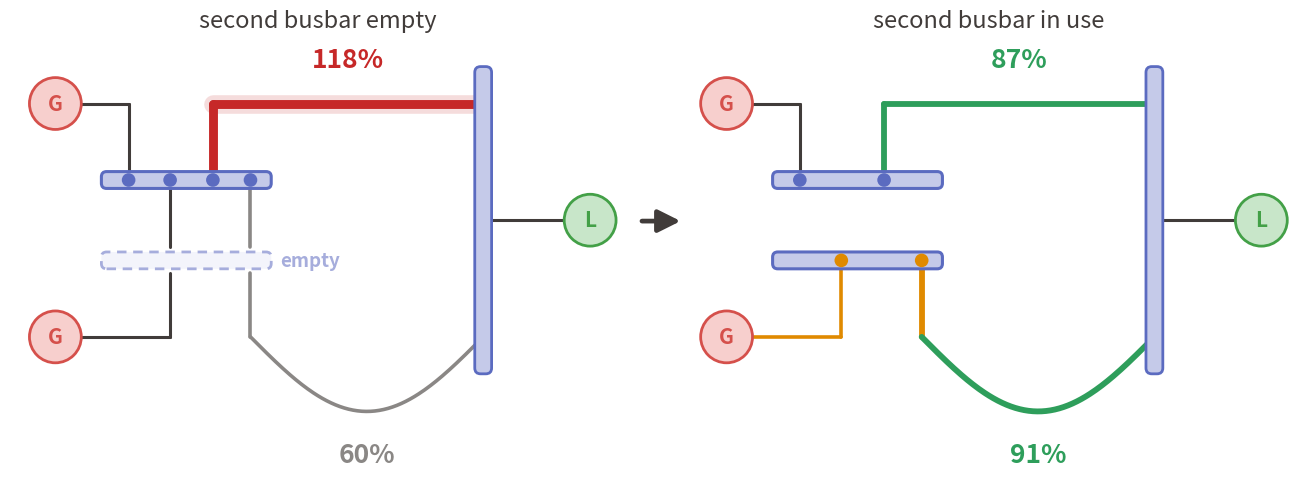

Reproduce this figure in Python. (Note: this script raises an exception after producing the figure.)
"""Slide-3 schematic: moving elements onto the second busbar relieves an overload.

Drawn as a double-busbar single-line diagram. Both busbars exist in both panels;
on the left every element is switched to the first busbar and the second is
empty, on the right one generator and one line have been moved onto it.
A spur that crosses a busbar without a dot is not connected to it.

Schematic only - the percentages are illustrative, not a load-flow solution.

    python3 topology_relief.py
"""
import matplotlib
matplotlib.use("Agg")
import matplotlib.pyplot as plt
import numpy as np
from matplotlib.patches import FancyBboxPatch, Circle, FancyArrowPatch
import os

# ----------------------------------------------------------------- knobs
LOAD_BEFORE = ("118%", "60%")      # (short corridor, long corridor)
LOAD_AFTER  = ("87%",  "91%")
TITLES      = ("second busbar empty", "second busbar in use")
EMPTY_LABEL = "empty"
DIP         = -1.15                # how far the long corridor detours
OUT         = "topology_relief.png"

INK="#413C3A"; MUT="#8A8785"
BUS_E="#5B6BC0"; BUS_F="#C5CAE9"
BUS_OFF="#A6ADDC"
GEN_E="#D5504B"; GEN_F="#F7CFCD"
LOD_E="#43A047"; LOD_F="#C8E6C9"
HOT="#C62828"; OK="#2E9E5B"; MOVE="#E08A00"

RAIL_X0, RAIL_X1 = 1.28, 3.86      # left substation rails
Y1, Y2 = 0.62, -0.62               # first / second busbar
XG1, XG2, XLT, XLB = 1.68, 2.32, 2.98, 3.56    # spur positions
XB = 7.15                          # right substation
YT, YBO = 1.80, -1.80              # corridor heights


def rail(ax, y, live):
    ax.add_patch(FancyBboxPatch((RAIL_X0, y - 0.11), RAIL_X1 - RAIL_X0, 0.22,
        boxstyle="round,pad=0.02,rounding_size=0.08",
        lw=2.2 if live else 2.0, ec=BUS_E if live else BUS_OFF,
        fc=BUS_F if live else "#F3F4FB",
        ls="-" if live else (0, (3.4, 2.4)), zorder=4))


def vbar(ax, x, y0, y1):
    ax.add_patch(FancyBboxPatch((x - 0.11, y0), 0.22, y1 - y0,
        boxstyle="round,pad=0.02,rounding_size=0.09",
        lw=2.0, ec=BUS_E, fc=BUS_F, zorder=4))


def node(ax, x, y, t, ec, fc):
    ax.add_patch(Circle((x, y), 0.40, lw=2.0, ec=ec, fc=fc, zorder=5))
    ax.text(x, y, t, ha="center", va="center", fontsize=15,
            fontweight="bold", color=ec, zorder=6)


def spur(ax, x, y_from, y_to, color, lw):
    """Vertical spur; breaks where it crosses the busbar it does not join."""
    lo, hi = sorted((y_from, y_to))
    for cross in (Y1, Y2):
        if lo < cross < hi and abs(cross - y_to) > 1e-6:
            ax.plot([x, x], [lo, cross - 0.20], lw=lw, color=color, zorder=3,
                    solid_capstyle="round")
            ax.plot([x, x], [cross + 0.20, hi], lw=lw, color=color, zorder=3,
                    solid_capstyle="round")
            return
    ax.plot([x, x], [lo, hi], lw=lw, color=color, zorder=3,
            solid_capstyle="round")


def dot(ax, x, y, color=BUS_E):
    ax.add_patch(Circle((x, y), 0.105, lw=0, fc=color, zorder=6))


def arc(x0, x1, y, dip):
    t = np.linspace(0, 1, 160)
    return x0 + (x1 - x0) * t, y + dip * np.sin(np.pi * t)


def panel(ax, moved):
    ax.set_xlim(-0.15, 9.35); ax.set_ylim(-3.9, 2.9)
    ax.set_aspect("equal"); ax.axis("off")

    rail(ax, Y1, True)
    rail(ax, Y2, moved)
    if not moved:
        ax.text(RAIL_X1 + 0.16, Y2, EMPTY_LABEL, fontsize=13.5,
                style="italic", color=BUS_OFF, ha="left", va="center",
                fontweight="bold")
    vbar(ax, XB, -2.35, 2.35)

    node(ax, 0.55, YT, "G", GEN_E, GEN_F)
    node(ax, 0.55, YBO, "G", GEN_E, GEN_F)
    node(ax, 8.80, 0.0, "L", LOD_E, LOD_F)
    ax.plot([XB, 8.40], [0, 0], lw=2.2, color=INK, zorder=3,
            solid_capstyle="round")

    # upper generator: always on the first busbar
    ax.plot([0.95, XG1], [YT, YT], lw=2.2, color=INK, zorder=3,
            solid_capstyle="round")
    spur(ax, XG1, YT, Y1, INK, 2.2); dot(ax, XG1, Y1)

    # lower generator: the element the action moves
    y_gen = Y2 if moved else Y1
    c_gen = MOVE if moved else INK
    ax.plot([0.95, XG2], [YBO, YBO], lw=2.6 if moved else 2.2, color=c_gen,
            zorder=3, solid_capstyle="round")
    spur(ax, XG2, YBO, y_gen, c_gen, 2.6 if moved else 2.2)
    dot(ax, XG2, y_gen, MOVE if moved else BUS_E)

    lab = LOAD_AFTER if moved else LOAD_BEFORE

    # short corridor: always on the first busbar
    col, w = (OK, 4.2) if moved else (HOT, 6.4)
    spur(ax, XLT, Y1, YT, col, w); dot(ax, XLT, Y1)
    X, Y = arc(XLT, XB, YT, 0.0)
    if not moved:
        ax.plot(X, Y, lw=w + 7, color=HOT, alpha=0.16, zorder=2,
                solid_capstyle="round")
    ax.plot(X, Y, lw=w, color=col, zorder=3, solid_capstyle="round")
    ax.text((XLT + XB) / 2, YT + 0.46, lab[0], ha="center", va="bottom",
            fontsize=19, fontweight="bold", color=col, zorder=6)

    # long corridor: the line the action moves
    col2, w2 = (OK, 4.2) if moved else (MUT, 2.6)
    y_line = Y2 if moved else Y1
    spur(ax, XLB, y_line, YBO, MOVE if moved else col2, w2)
    dot(ax, XLB, y_line, MOVE if moved else BUS_E)
    X, Y = arc(XLB, XB, YBO, DIP)
    ax.plot(X, Y, lw=w2, color=col2, zorder=3, solid_capstyle="round")
    ax.text((XLB + XB) / 2, Y[len(Y) // 2] - 0.46, lab[1], ha="center",
            va="top", fontsize=19, fontweight="bold", color=col2, zorder=6)


fig, axes = plt.subplots(1, 2, figsize=(13.0, 4.85), dpi=200)
panel(axes[0], False); panel(axes[1], True)
for ax, t in zip(axes, TITLES):
    ax.set_title(t, fontsize=17, color=INK, pad=0)
fig.subplots_adjust(left=0.005, right=0.995, top=0.95, bottom=0.01, wspace=0.09)
fig.patches.append(FancyArrowPatch((0.489, 0.545), (0.523, 0.545),
    transform=fig.transFigure, arrowstyle="-|>", mutation_scale=34,
    lw=3.4, color=INK))
fig.savefig(os.path.join(os.path.dirname(os.path.abspath(__file__)), OUT),
            facecolor="white")
print("wrote", OUT)
